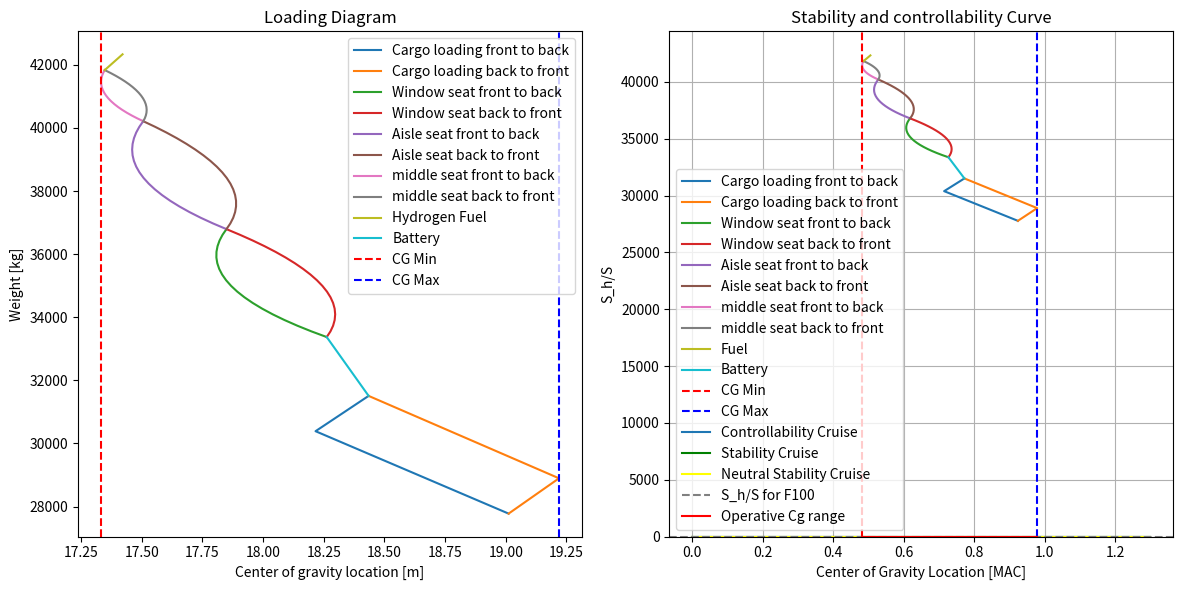

This chart was generated by the following Python code:
import numpy as np
import matplotlib.pyplot as plt

#========== STABILITY AND CONTROL PARAMETERS ==========
S = 93.5 #wing area [m^2]
S_h = 21.72 #horizontal tail area [m^2]
A_w = 8.43 #aspect ratio of wing
A_h = 4.64 #aspect ratio of horizontal tail
S_r = S_h/S #tail volume ratio 
c = 3.80 #mean aerodynamic chord [m]
c_r = 5.38 #root chord [m]
b = 28.08 #wing span [m]
lambda_w = 0.235 #taper ratio
h_f = 3.30 #fuselage height [m]
b_f = 3.30 #fuselage width [m]
l_f = 32.50 #fuselage length [m]
b_n = 1.70*1.3 #nacelle width [m]
l_nac=5.1 #nacelle length [m]
l_fn = 14.1 #distance from the wing leading to nose [m]?? not sure about this
X_LEMAC=15.5
l_n = X_LEMAC+c/4-22.1-l_nac #nacelle arm length [m] FIND THIS VALUE!!!! (=MAC c/4 distance - distance to back of engine)
l_h = 16 #horizontal tail arm [m]
print(l_n)

Lambda_w = 17.5 *np.pi/180 #sweep angle [rad]
Lambda_h_4 = 26 *np.pi/180#sweep angle [rad]
Lambda_h_2 = 19.61 *np.pi/180 #sweep angle [rad]
horizontal_efficiency = 0.8 #horizontal tail efficiency
oswald_efficiency = 0.8 #horizontal tail efficiency
downwash_rate = 0 #downwash per AOA, 0 for T-tail
V_ratio = 1 #vertical tail velocity ratio
V_cruise = 210.489 #cruise speed [m/s] -f120
V_approach = 63.754 #approach speed [m/s] -f120
k_n = -2.5 #nacelle factor
T_cruise = 273.15-54.3
delta_flap = 0.5 #flap deflection [rad]
C_m_ac_flap = -0.25 *1.2 #zero lift moment coefficient due to flap deflection above (Read from graph L7 S23)
C_L_0 = 0.2 #Zero AOA lift coefficient. FIND THIS VALUE!!!!
C_L_w_cruise=0.56 # reference aerodynamic fokker
rho_0 = 1.225 #air density at sea level [kg/m^3]
rho_cruise = 0.30408 #air density at cruise altitude(35000ft) [kg/m^3]
MTOW = 361646 # Max take-off weight [N]
C_m_0_airfoil = -0.069 #FIND THIS -taken from DATCOM+assuming NACA63(2)-415
print(b_n*l_nac/b)
C_m_0_nacelle = 0.004 # ASSUME LAMBDA = 0, low wing config a/c, ASSUME no fillet
C_L_h = -0.35*A_h**(1/3) #Horizontal tail lift coefficient (FORMULA FROM ADSSE L8 S17)
print(C_L_h)

a_approach = np.sqrt(1.4*287*288.15) #speed of sound at 288.15K [m/s]
a_cruise = np.sqrt(1.4*287*T_cruise) #speed of sound at 243.15K [m/s]

M_approach = V_approach/a_approach #Mach number at approach
M_cruise = V_cruise/a_cruise #Mach number at cruise

beta_cruise = np.sqrt(1-M_cruise**2) #beta at cruise
beta_approach = np.sqrt(1-M_approach**2) #beta at approach
S_overlap = b_f/np.cos(Lambda_w) *c_r #overlap area
S_net = S-S_overlap #net wing aread

ac_w_cruise = 0.40 #wing ac location at cruise (FROM GRAPH ADSEE SLIDES L7 S36)
ac_w_approach = 0.28 #wing ac location at approach

print("mach cruise:", M_cruise)
print("beta*A cruise:", beta_cruise*A_w)
print("beta*A approach:", beta_approach*A_w)
print("tan sweep/beta cruise:", np.tan(Lambda_w)/beta_cruise)
print("tan sweep/beta cruise:", np.tan(Lambda_w)/beta_approach)
print("taper wing:", lambda_w)

# ======== LOADING DIAGRAM SHIT ========

#CG VALUES
OEW = 272502 #operating empty weight [N]
OEW_kg = OEW/9.81 #operative emty weight [kg]
OEW_cg = 19.012 #operating empty weight cg location [m]
X_LEMAC = 15.5 #[m]

front_seat_cg = 0.2*l_f #x_cg of front row seats
seat_pitch = 32*0.0254 #seat pitch in meters
seat_rows = 18 #number of seat rows
passenger_weight = 90 #average passenger weight in [kg] incl. carry-on luggage

total_cargo_volume = 24.87 #total cargo volume in m^3
cargo_density = 150 #cargo density in kg/m^3

cargo_front_fraction = 0.7 #fraction of cargo in front cargo hold FIND THESE 
cargo_rear_fraction = 0.3 #fraction of cargo in rear cargo hold

cargo_weight_front = cargo_front_fraction * total_cargo_volume * cargo_density
cargo_weight_rear = cargo_rear_fraction * total_cargo_volume * cargo_density

cargo_front_cg = 0.3*l_f #cargo cg location of front cargo hold FIND THESE
cargo_rear_cg = 0.75*l_f #cargo cg location of rear cargo hold FIND THESE

fuel_mass = 4905/9.81 #Fuel mass [kg]
fuel_fraction_wing = 0 # FIND THESE FRACTIONS
fuel_fraction_center = 1

battery_mass=400 #battery mass [kg]

fuel_cg_wing = 0.55*l_f #fuel cg location in wing FIND THESE
fuel_cg_center = 23.56 #fuel cg location in center (=location of propulsion group)

battery_mass_cg = 4.6605 #removable battery cg

full_cg_list = np.array([])

def calculate_new_cg(W_original, cg_original, W_item, cg_item):
    new_cg = (W_original*cg_original+W_item*cg_item)/(W_original + W_item)
    return new_cg

def calculate_MAC_percentage(distance):
    MAC = (distance-X_LEMAC)/c
    return MAC

# ======== LOADING DUE TO CARGO ========
list_cg_cargo_front = np.array([OEW_cg ,calculate_new_cg(OEW_kg,OEW_cg,cargo_weight_front,cargo_front_cg), calculate_new_cg(OEW_kg+cargo_weight_front, calculate_new_cg(OEW_kg,OEW_cg,cargo_weight_front,cargo_front_cg), cargo_weight_rear, cargo_rear_cg)])
list_cg_cargo_rear = np.array([OEW_cg ,calculate_new_cg(OEW_kg,OEW_cg,cargo_weight_rear,cargo_rear_cg), calculate_new_cg(OEW_kg+cargo_weight_rear, calculate_new_cg(OEW_kg,OEW_cg,cargo_weight_rear,cargo_rear_cg), cargo_weight_front, cargo_front_cg)])
list_weight_cargo_front = np.array([OEW_kg,OEW_kg + cargo_weight_front, OEW_kg + cargo_weight_front + cargo_weight_rear])
list_weight_cargo_rear = np.array([OEW_kg,OEW_kg + cargo_weight_rear, OEW_kg + cargo_weight_front + cargo_weight_rear])

current_weight = OEW_kg + cargo_weight_front + cargo_weight_rear
current_cg = list_cg_cargo_front[-1]

full_cg_list = np.append(full_cg_list, list_cg_cargo_front)
full_cg_list = np.append(full_cg_list, list_cg_cargo_rear)

#========== LOADING DUE TO BATTERY ============
battery_mass_Center = current_weight + battery_mass * battery_mass_cg

cg_battery_add = calculate_new_cg(current_weight,current_cg,battery_mass,battery_mass_cg )

list_cg_battery_center=np.array([current_cg,cg_battery_add])
battery_weight = np.array([current_weight,battery_mass_Center])

current_weight = battery_weight[-1]
current_cg = list_cg_battery_center[-1]

full_cg_list = np.append(full_cg_list, list_cg_battery_center)

# ======== LOADING DUE TO PASSENGERS ========
list_cg_window_front = np.array([])
list_cg_window_back = np.array([])
list_cg_aisle_front = np.array([])
list_cg_aisle_back = np.array([])
list_cg_middle_front = np.array([])
list_cg_middle_back = np.array([])
window_weight = np.array([])
middle_weight = np.array([])
aisle_weight = np.array([])

window_weight = np.append(window_weight, current_weight)
list_cg_window_front = np.append(list_cg_window_front, current_cg)
list_cg_window_back = np.append(list_cg_window_back, current_cg)

#WINDOW SEAT LOADING
for i in range(seat_rows+1):
    cg_window_front = calculate_new_cg(current_weight, list_cg_window_front[i], passenger_weight*2, front_seat_cg + i*seat_pitch) # FRONT TO BACK multiply by 2 because 2 seats per row
    cg_window_back = calculate_new_cg(current_weight, list_cg_window_back[i], passenger_weight*2, front_seat_cg + seat_pitch*(seat_rows-i)) # BACK TO FRONT multiply by 2 because 2 seats per row
    current_weight = current_weight + passenger_weight*2 #multiply by 2 because 2 seats per row

    window_weight = np.append(window_weight, current_weight)
    list_cg_window_front = np.append(list_cg_window_front, cg_window_front)
    list_cg_window_back = np.append(list_cg_window_back, cg_window_back)

full_cg_list = np.append(full_cg_list, list_cg_window_front)
full_cg_list = np.append(full_cg_list, list_cg_window_back)

#AISLE SEAT LOADING
aisle_weight = np.append(aisle_weight, current_weight)
list_cg_aisle_front = np.append(list_cg_aisle_front, list_cg_window_back[-1])
list_cg_aisle_back = np.append(list_cg_aisle_back, list_cg_window_back[-1])
for i in range(seat_rows+1):
    cg_aisle_front = calculate_new_cg(current_weight, list_cg_aisle_front[i], passenger_weight*2, front_seat_cg + i*seat_pitch) # FRONT TO BACK multiply by 2 because 2 seats per row
    cg_aisle_back = calculate_new_cg(current_weight, list_cg_aisle_back[i], passenger_weight*2, front_seat_cg + seat_pitch*(seat_rows-i)) # BACK TO FRONT multiply by 2 because 2 seats per row
    current_weight = current_weight + passenger_weight*2 #multiply by 2 because 2 seats per row

    aisle_weight = np.append(aisle_weight, current_weight)
    list_cg_aisle_front = np.append(list_cg_aisle_front, cg_aisle_front)
    list_cg_aisle_back = np.append(list_cg_aisle_back, cg_aisle_back)

full_cg_list = np.append(full_cg_list, list_cg_aisle_front)
full_cg_list = np.append(full_cg_list, list_cg_aisle_back)

#MIDDLE SEAT LOADING
middle_weight = np.append(middle_weight, current_weight)
list_cg_middle_front = np.append(list_cg_middle_front, list_cg_aisle_back[-1])
list_cg_middle_back = np.append(list_cg_middle_back, list_cg_aisle_back[-1])


for i in range(seat_rows):
    cg_middle_front = calculate_new_cg(current_weight, list_cg_middle_front[i], passenger_weight, front_seat_cg + i*seat_pitch) # FRONT TO BACK 
    cg_middle_back = calculate_new_cg(current_weight, list_cg_middle_back[i], passenger_weight, front_seat_cg + seat_pitch*((seat_rows-1)-i)) # BACK TO FRONT 
    current_weight = current_weight + passenger_weight #only 1 seat per row. so no multiply by 2

    middle_weight = np.append(middle_weight, current_weight)
    list_cg_middle_front = np.append(list_cg_middle_front, cg_middle_front)
    list_cg_middle_back = np.append(list_cg_middle_back, cg_middle_back)

full_cg_list = np.append(full_cg_list, list_cg_middle_front)
full_cg_list = np.append(full_cg_list, list_cg_middle_back)

#======== LOADING DUE TO FUEL =========
#center tank --> wing tanks    
#fuel_mass_wing = current_weight + fuel_mass*fuel_fraction_wing
fuel_mass_center = current_weight + fuel_mass*fuel_fraction_center
fuel_mass_center_wing = current_weight + fuel_mass*(fuel_fraction_center+fuel_fraction_wing)

#cg_fuel_wing_add = calculate_new_cg(current_weight, list_cg_middle_back[-1], fuel_mass*fuel_fraction_wing, fuel_cg_wing)
cg_fuel_center_add = calculate_new_cg(current_weight,list_cg_middle_back[-1], fuel_mass*fuel_fraction_center, fuel_cg_center)

list_cg_fuel_wing_center = np.array([list_cg_middle_front[-1], cg_fuel_center_add])

fuel_weight = np.array([current_weight, fuel_mass_center_wing])

current_weight = fuel_weight[-1]
current_cg = list_cg_fuel_wing_center[-1]

full_cg_list = np.append(full_cg_list, list_cg_fuel_wing_center)

cg_min = np.min(full_cg_list)
cg_max = np.max(full_cg_list)

print("cg_min [m]:", cg_min)
print("cg_max [m]:", cg_max)

print("OEW_cg:", OEW_cg)
print("OEW_cg MAC:", calculate_MAC_percentage(OEW_cg))

print("front cargo cg:", cargo_front_cg)
print("front cargo cg MAC:", calculate_MAC_percentage(cargo_front_cg))

print("rear cargo cg:", cargo_rear_cg)
print("rear cargo cg MAC:", calculate_MAC_percentage(cargo_rear_cg))

print("fuel cg center:", fuel_cg_center)
print("fuel cg center MAC:", calculate_MAC_percentage(fuel_cg_center))

print("battery cg", battery_mass_cg)
print("battery cg center MAC:", calculate_MAC_percentage(battery_mass_cg))
#PLOTTING OF LOADING DIAGRAM
import matplotlib.pyplot as plt

fig, axs = plt.subplots(1, 2, figsize=(12, 6))

# First plot
axs[0].plot(list_cg_cargo_front, list_weight_cargo_front, label='Cargo loading front to back')
axs[0].plot(list_cg_cargo_rear, list_weight_cargo_rear, label='Cargo loading back to front')
axs[0].plot(list_cg_window_front, window_weight, label='Window seat front to back')
axs[0].plot(list_cg_window_back, window_weight, label='Window seat back to front')
axs[0].plot(list_cg_aisle_front, aisle_weight, label='Aisle seat front to back')
axs[0].plot(list_cg_aisle_back, aisle_weight, label='Aisle seat back to front')
axs[0].plot(list_cg_middle_front, middle_weight, label='middle seat front to back')
axs[0].plot(list_cg_middle_back, middle_weight, label='middle seat back to front')
axs[0].plot(list_cg_fuel_wing_center, fuel_weight, label='Hydrogen Fuel')
axs[0].plot(list_cg_battery_center,battery_weight,label='Battery')
axs[0].axvline(x=cg_min, color='r', linestyle='--', label='CG Min')
axs[0].axvline(x=cg_max, color='b', linestyle='--', label='CG Max')
axs[0].set_xlabel('Center of gravity location [m]')
axs[0].set_ylabel('Weight [kg]')
axs[0].set_title('Loading Diagram')
axs[0].legend()

# Second plot
axs[1].plot(calculate_MAC_percentage(list_cg_cargo_front), list_weight_cargo_front, label='Cargo loading front to back')
axs[1].plot(calculate_MAC_percentage(list_cg_cargo_rear), list_weight_cargo_rear, label='Cargo loading back to front')
axs[1].plot(calculate_MAC_percentage(list_cg_window_front), window_weight, label='Window seat front to back')
axs[1].plot(calculate_MAC_percentage(list_cg_window_back), window_weight, label='Window seat back to front')
axs[1].plot(calculate_MAC_percentage(list_cg_aisle_front), aisle_weight, label='Aisle seat front to back')
axs[1].plot(calculate_MAC_percentage(list_cg_aisle_back), aisle_weight, label='Aisle seat back to front')
axs[1].plot(calculate_MAC_percentage(list_cg_middle_front), middle_weight, label='middle seat front to back')
axs[1].plot(calculate_MAC_percentage(list_cg_middle_back), middle_weight, label='middle seat back to front')
axs[1].plot(calculate_MAC_percentage(list_cg_fuel_wing_center), fuel_weight, label='Fuel')
axs[1].plot(calculate_MAC_percentage(list_cg_battery_center),battery_weight,label='Battery')
axs[1].axvline(x=calculate_MAC_percentage(cg_min), color='r', linestyle='--', label='CG Min')
axs[1].axvline(x=calculate_MAC_percentage(cg_max), color='b', linestyle='--', label='CG Max')
axs[1].set_xlabel('Center of gravity location [MAC]')
axs[1].set_ylabel('Weight [kg]')
axs[1].set_title('Loading Diagram MAC percentage')
axs[1].legend()

plt.tight_layout()
plt.show()

cg_min = calculate_MAC_percentage(cg_min) 
cg_max = calculate_MAC_percentage(cg_max)
cg = (cg_min+cg_max)/2
print("cg_min:", cg_min)
print("cg_max:", cg_max)

# ======== STABILITY FUNCTIONS ========
def calculate_C_L_alpha(A, beta, n, Lambda): #for clalpha input either wing data or tail data to get the respective clalpha
    C_L_alpha = (2*np.pi*A)/(2+np.sqrt(4+((A*beta)/n)**2*(1+(np.tan(Lambda)**2)/(beta**2))))
    return C_L_alpha

def calculate_C_L_alpha_A_h(C_L_alpha_w, b_f, b, S, S_net):
    C_L_alpha_A_h = C_L_alpha_w*(1+2.15*b_f/b)*(S_net/S)+np.pi/2*(b_f**2)/S
    return C_L_alpha_A_h

def calculate_nacelle_x_ac_chord(k_n, b_n, l_n, c, S, C_L_alpha_A_h):
    x_ac_n = 2*(k_n*(b_n**2*l_n)/(S*c*C_L_alpha_A_h)) #Multiply by 2 because of 2 times nacelle (one on each side of the fuselage)
    return x_ac_n #return X_ac/c contribution due to nacelles

def calculate_wf_x_ac_chord(C_L_alpha_A_h, sweep_angle, taper, x_ac_w, cg):
    x_ac_wf = x_ac_w - 1.8/C_L_alpha_A_h * (b_f*h_f*l_fn)/(S*c) + 0.273/(1+taper) * (b_f*cg*(b-b_f))/(c**2 * (b+2.15*b_f)) * np.tan(sweep_angle)
    return x_ac_wf #return X_ac/c contribution due to wing and fuselage

def stability_curve(C_L_alpha_h, C_L_alpha_A_h, downwash, l_h, c, tail_velocity_ratio, x_cg, x_ac, safety_factor): #S/S_h for stability, witch x = Cg/MAC
    Sh_S = 1/((C_L_alpha_h/C_L_alpha_A_h) * (1-downwash)* l_h/c * tail_velocity_ratio**2 ) * x_cg - (x_ac-safety_factor)/((C_L_alpha_h/C_L_alpha_A_h) * (1-downwash)* l_h/c * tail_velocity_ratio**2 )
    return Sh_S

# ======== STABILITY CALCULATIONS ========
C_L_alpha_w_cruise = calculate_C_L_alpha(A_w, beta_cruise, oswald_efficiency, Lambda_w)
C_L_alpha_w_approach = calculate_C_L_alpha(A_w, beta_approach, oswald_efficiency, Lambda_w)
C_L_alpha_h_cruise = calculate_C_L_alpha(A_h, beta_cruise, horizontal_efficiency, Lambda_h_2)
C_L_alpha_h_approach = calculate_C_L_alpha(A_h, beta_approach, horizontal_efficiency, Lambda_h_2)

C_L_alpha_A_h_cruise = calculate_C_L_alpha_A_h(C_L_alpha_w_cruise, b_f, b, S, S_net)
C_L_alpha_A_h_approach = calculate_C_L_alpha_A_h(C_L_alpha_w_approach, b_f, b, S, S_net)

x_ac_nacelle_cruise = calculate_nacelle_x_ac_chord(k_n, b_n, l_n, c, S, C_L_alpha_A_h_cruise)
x_ac_nacelle_approach = calculate_nacelle_x_ac_chord(k_n, b_n, l_n, c, S, C_L_alpha_A_h_approach)

x_ac_wf_cruise = calculate_wf_x_ac_chord(C_L_alpha_A_h_cruise, Lambda_w, lambda_w, ac_w_cruise, cg)
x_ac_wf_approach = calculate_wf_x_ac_chord(C_L_alpha_A_h_cruise, Lambda_w, lambda_w, ac_w_approach, cg)

x_ac_cruise = x_ac_nacelle_cruise + x_ac_wf_cruise #Total shift of ac is the shift due to nacelle + shift due to wing/fuselage
x_ac_approach = x_ac_nacelle_approach + x_ac_wf_approach

Sh_S = stability_curve(C_L_alpha_h_cruise, C_L_alpha_A_h_cruise, downwash_rate, l_h, c, V_ratio, x_ac_cruise, x_ac_cruise,0.05)

# ======== CONTROLLABILITY FUNCTIONS ========

def calculate_C_m_ac_w(C_m_0_airfoil, A, Lambda_w): #C_m_ac contribution of wing (I dont have the C_m_0_airfoil value)
    C_m_ac = C_m_0_airfoil * (A*np.cos(Lambda_w)**2)/(A+2*np.cos(Lambda_w))
    return C_m_ac

def calculate_delta_fus_C_m_ac(C_L_0, C_L_alpha_A_h, c, S): #C_m_ac contribution of fuselage
    delta_fus_C_m_ac = -1.8 * (1 - (2.5*b_f)/l_f) * (np.pi * b_f * h_f * l_f)/(4 * S * c) * C_L_0/C_L_alpha_A_h
    return delta_fus_C_m_ac 

def calculate_C_m_ac(C_m_ac_w, delta_f_C_m_ac, delta_fus_C_m_ac, delta_nac_C_m_ac):
    C_m_ac = C_m_ac_w + delta_f_C_m_ac + delta_fus_C_m_ac + delta_nac_C_m_ac
    return C_m_ac

def calculate_C_L_A_h(rho, V, S, S_h, Weight): #IDK how to find this value so i assume that C_L_(A-h) is the lift of entire aircraft minus lift of the horizontal tail and then divided by 1/2*rho*v^2*S
    L_h = C_L_h*0.5*rho*V**2*S_h #lift produced by horizontal stabilizer
    L_A_h = Weight-L_h#Lift produced by rest of aircraft
    C_L_A_h = L_A_h/(0.5*rho*V**2*S)

    return C_L_A_h

def calculate_C_m_nac(C_m_0_nac,C_l,delta_nac):
    C_m_nac=C_m_0_nac+C_l*delta_nac
    return C_m_nac


def contrallability_curve(C_L_h, C_L_A_h, lh, c, V_ratio, x_cg, x_ac, C_m_ac):
    Sh_S_contrallability = 1/(C_L_h/C_L_A_h * lh/c * V_ratio**2) * x_cg + (C_m_ac/C_L_A_h - x_ac)/(C_L_h/C_L_A_h * lh/c * V_ratio**2)
    return Sh_S_contrallability
 
# ======== CONTROLLABILITY CALCULATIONS ========
print("Here")
print(MTOW/0.5/rho_cruise/V_cruise**2/S)

C_L_A_h_cruise = calculate_C_L_A_h(rho_cruise, V_cruise, S, S_h, MTOW)
C_L_A_h_approach = calculate_C_L_A_h(rho_0, V_approach, S, S_h, MTOW)

C_m_ac_w = calculate_C_m_ac_w(C_m_0_airfoil, A_w, Lambda_w)

C_m_ac_fuselage_cruise = calculate_delta_fus_C_m_ac(C_L_0, C_L_alpha_A_h_cruise, c, S)
C_m_ac_fuselage_approach = calculate_delta_fus_C_m_ac(C_L_0, C_L_alpha_A_h_approach, c, S)

C_m_ac_nacelle_cruise = calculate_C_m_nac(C_m_0_nacelle,C_L_w_cruise,-x_ac_nacelle_cruise) #assume fusellage lift coeff is very small thus wing lift = C_L_A_h
print("Cmnac:", C_m_ac_nacelle_cruise)
C_m_ac_cruise = calculate_C_m_ac(C_m_ac_w, C_m_ac_flap, C_m_ac_fuselage_cruise, 2*C_m_ac_nacelle_cruise) #2 nacelles present

# ======== PRINTING OF RESUTLS ========

print("C_L_alpha_w_cruise:", C_L_alpha_w_cruise)
print("C_L_alpha_w_approach:", C_L_alpha_w_approach)
print("C_L_alpha_h_cruise:", C_L_alpha_h_cruise)
print("C_L_alpha_h_approach:", C_L_alpha_h_approach)

print("C_L_alpha_A-h_cruise:", C_L_alpha_A_h_cruise)
print("C_L_alpha_A-h_approach:", C_L_alpha_A_h_approach)

print("x_ac_nacelle_cruise:", x_ac_nacelle_cruise)
print("x_ac_nacelle_approach:", x_ac_nacelle_approach)

print("x_ac_wf_cruise:", x_ac_wf_cruise)
print("x_ac_wf_approach:", x_ac_wf_approach)

print("x_ac_cruise:", x_ac_cruise)
print("x_ac_wf_approach:", x_ac_approach)


print("C_L_A-h, cruise:", C_L_A_h_cruise)
print("C_L_h", C_L_h)
print("C_l_w,cruise:", C_L_w_cruise)
print("C_l_fus,cruise:",C_L_A_h_cruise-C_L_w_cruise)
print("C_m_ac_w", C_m_ac_w)
print("C_m_ac_cruise", C_m_ac_cruise)

# ======== PLOTTING OF RESULTS ========

x_cg_values = np.linspace(-0, 1.3, 100) #Creates a range of cg values to plot the stability and controllability curves
S_Sh_values_stability_cruise = stability_curve(C_L_alpha_h_cruise, C_L_alpha_A_h_cruise, downwash_rate, l_h, c, V_ratio, x_cg_values, x_ac_cruise, 0.05)
S_Sh_values_neutral_stability_cruise = stability_curve(C_L_alpha_h_cruise, C_L_alpha_A_h_cruise, downwash_rate, l_h, c, V_ratio, x_cg_values, x_ac_cruise, 0)
S_Sh_contrallability_cruise = contrallability_curve(C_L_h, C_L_A_h_cruise, l_h, c, V_ratio, x_cg_values, x_ac_cruise, C_m_ac_cruise)

plt.plot(x_cg_values, S_Sh_contrallability_cruise, label='Controllability Cruise')
plt.plot(x_cg_values, S_Sh_values_stability_cruise, label='Stability Cruise', color='green')
plt.plot(x_cg_values, S_Sh_values_neutral_stability_cruise, label='Neutral Stability Cruise', color='yellow')
plt.fill_between(x_cg_values, S_Sh_values_stability_cruise, 0, where=(S_Sh_values_stability_cruise > 0), color='red', alpha=0.2) #Stability curve for cruise
plt.fill_between(x_cg_values, S_Sh_contrallability_cruise, 0, where=(S_Sh_contrallability_cruise > 0), color='red', alpha=0.2) #Stability curve for controllability
plt.axhline(y=S_h/S, color='grey', linestyle='--', label ='S_h/S for F100')
plt.plot([cg_min, cg_max], [S_h/S, S_h/S], color='red', label='Operative Cg range')
plt.xlabel('Center of Gravity Location [MAC]')
plt.ylabel('S_h/S')
plt.title('Stability and controllability Curve')
plt.grid(True)
plt.ylim(bottom=0)  # Limit y-axis to y > 0
plt.legend()
plt.show()

